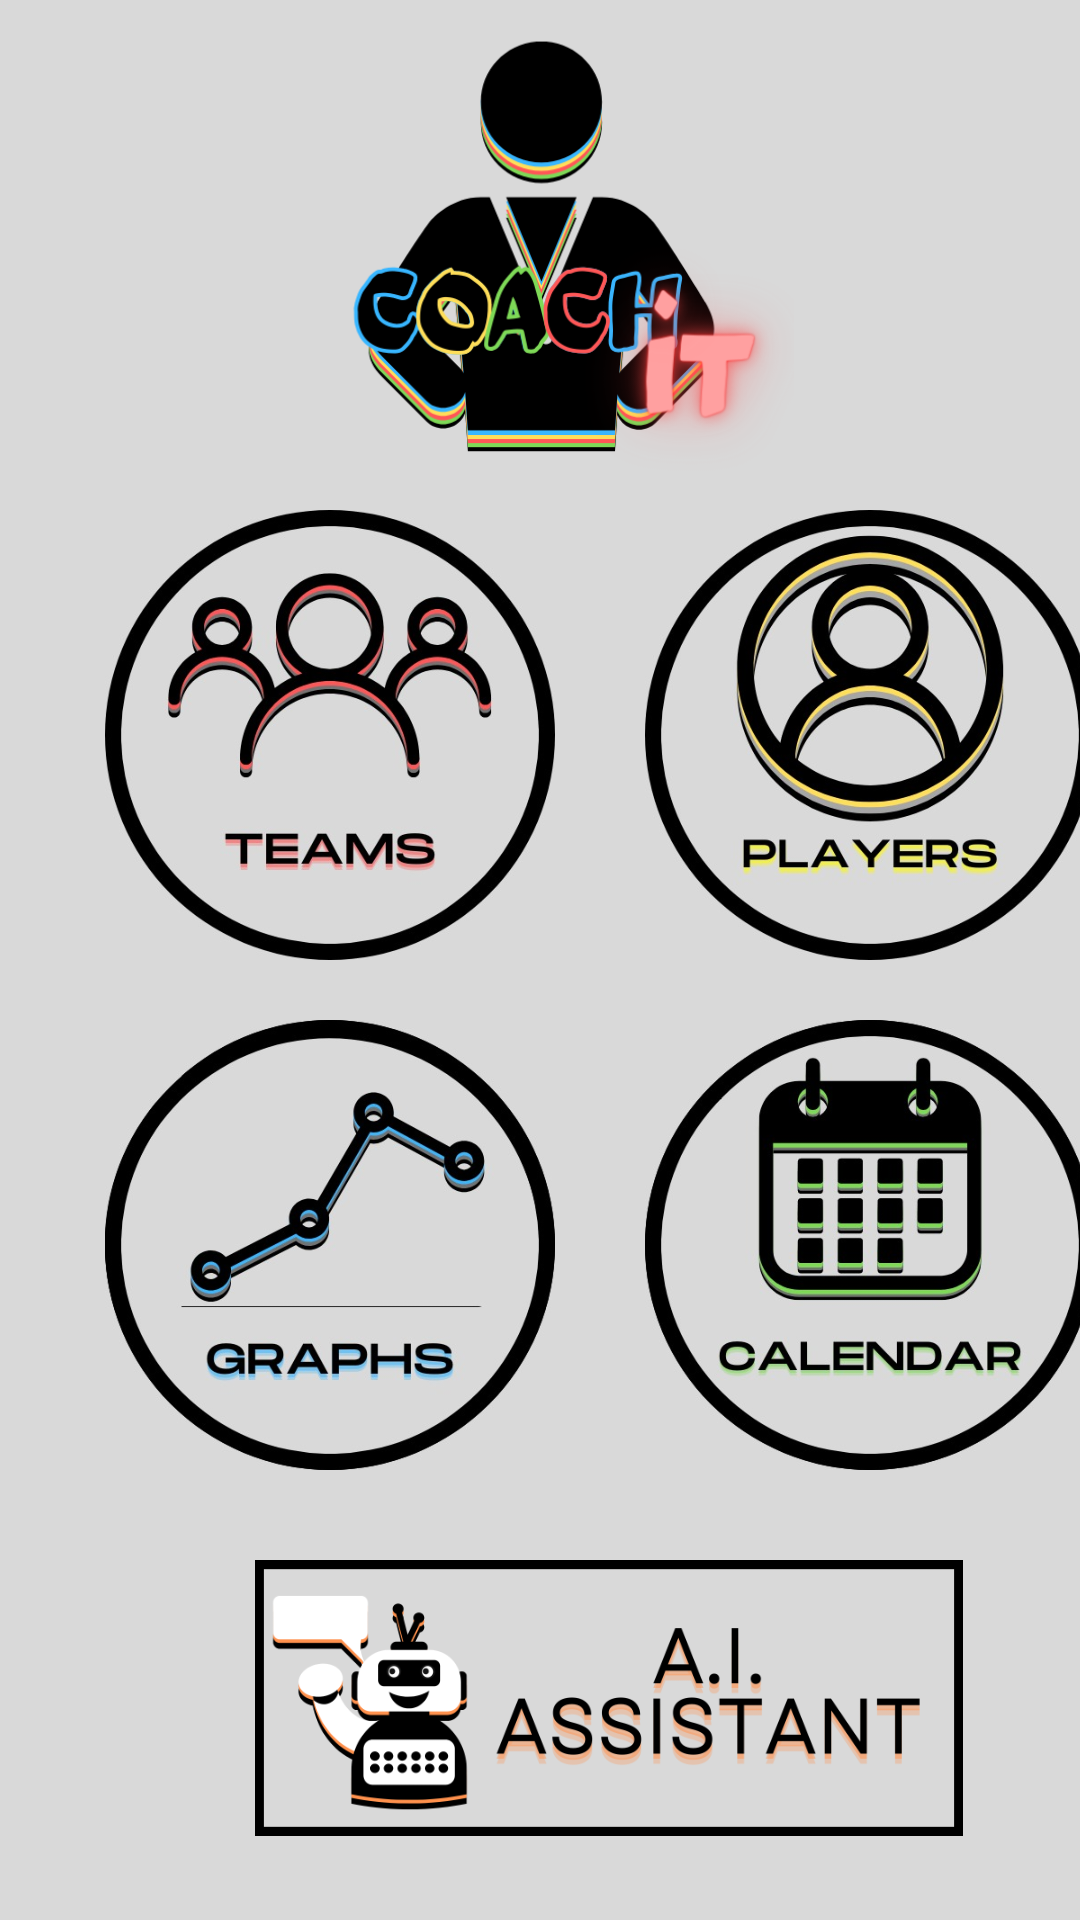

Android layout source for this screen:
<!-- AndroidManifest.xml: application theme Theme.CoachIT -->
<!-- res/layout/fragment_home.xml -->
<?xml version="1.0" encoding="utf-8"?>
<FrameLayout xmlns:android="http://schemas.android.com/apk/res/android"
    xmlns:app="http://schemas.android.com/apk/res-auto"
    xmlns:tools="http://schemas.android.com/tools"
    android:layout_width="match_parent"
    android:background="@color/gray"

    android:layout_height="match_parent"
    tools:context=".HomeFragment">

    

    <Button
        android:layout_width="70dp"
        android:layout_height="70dp"
        android:layout_marginLeft="318dp"
        android:id="@+id/upgradebtn"
        android:layout_marginTop="650dp"
        android:background="@drawable/upgradebtn" />




    <ImageButton
        android:id="@+id/imageButton5"
        android:layout_width="236dp"
        android:layout_height="92dp"
        android:layout_marginLeft="85dp"
        android:layout_marginTop="520dp"
        android:background="@color/black"
        android:scaleType="fitXY"
        android:src="@drawable/btn5_color" />

    <ImageButton
        android:id="@+id/imageButton"
        android:layout_width="150dp"
        android:layout_height="150dp"
        android:layout_marginLeft="35dp"
        android:background="@color/black"
        android:layout_marginTop="170dp"
        android:src="@drawable/b1"
        android:scaleType="fitCenter" />

    <ImageButton
        android:id="@+id/imageButton4"
        android:layout_width="150dp"
        android:layout_height="150dp"
        android:layout_marginLeft="215dp"
        android:layout_marginTop="340dp"
        android:background="@color/black"
        android:scaleType="fitCenter"
        android:src="@drawable/b3" />

    <ImageButton
        android:id="@+id/imageButton3"
        android:layout_width="150dp"
        android:layout_height="150dp"
        android:layout_marginLeft="35dp"
        android:layout_marginTop="340dp"
        android:scaleType="fitCenter"
        android:background="@color/black"
        android:src="@drawable/b4" />

    <ImageButton
        android:id="@+id/imageButton2"
        android:layout_width="150dp"
        android:layout_height="150dp"
        android:layout_marginLeft="215dp"
        android:layout_marginTop="170dp"
        android:background="@color/black"
        android:scaleType="fitCenter"
        android:src="@drawable/b2" />

    <ImageView
        android:id="@+id/imageView"
        android:layout_width="match_parent"
        android:layout_height="169dp"
        android:src="@drawable/logobg2" />


</FrameLayout>
<!-- resources referenced by this layout -->
<resources>
  <color name="black">#FF000000</color>
  <color name="gray">#D9D9D9</color>
  <!-- drawable b1: jpeg bitmap (drawable, 43186 bytes) -->
  <!-- drawable b2: jpeg bitmap (drawable, 51297 bytes) -->
  <!-- drawable b3: jpeg bitmap (drawable, 40786 bytes) -->
  <!-- drawable b4: jpeg bitmap (drawable, 36959 bytes) -->
  <!-- drawable btn5_color: png bitmap (drawable, 46019 bytes) -->
  <!-- drawable logobg2: png bitmap (drawable, 65353 bytes) -->
  <!-- drawable upgradebtn: png bitmap (drawable, 41901 bytes) -->
  <style name="Theme.CoachIT" parent="Base.Theme.CoachIT" />
  <style name="Base.Theme.CoachIT" parent="Theme.AppCompat.Light.NoActionBar">
          
          
      </style>
</resources>
